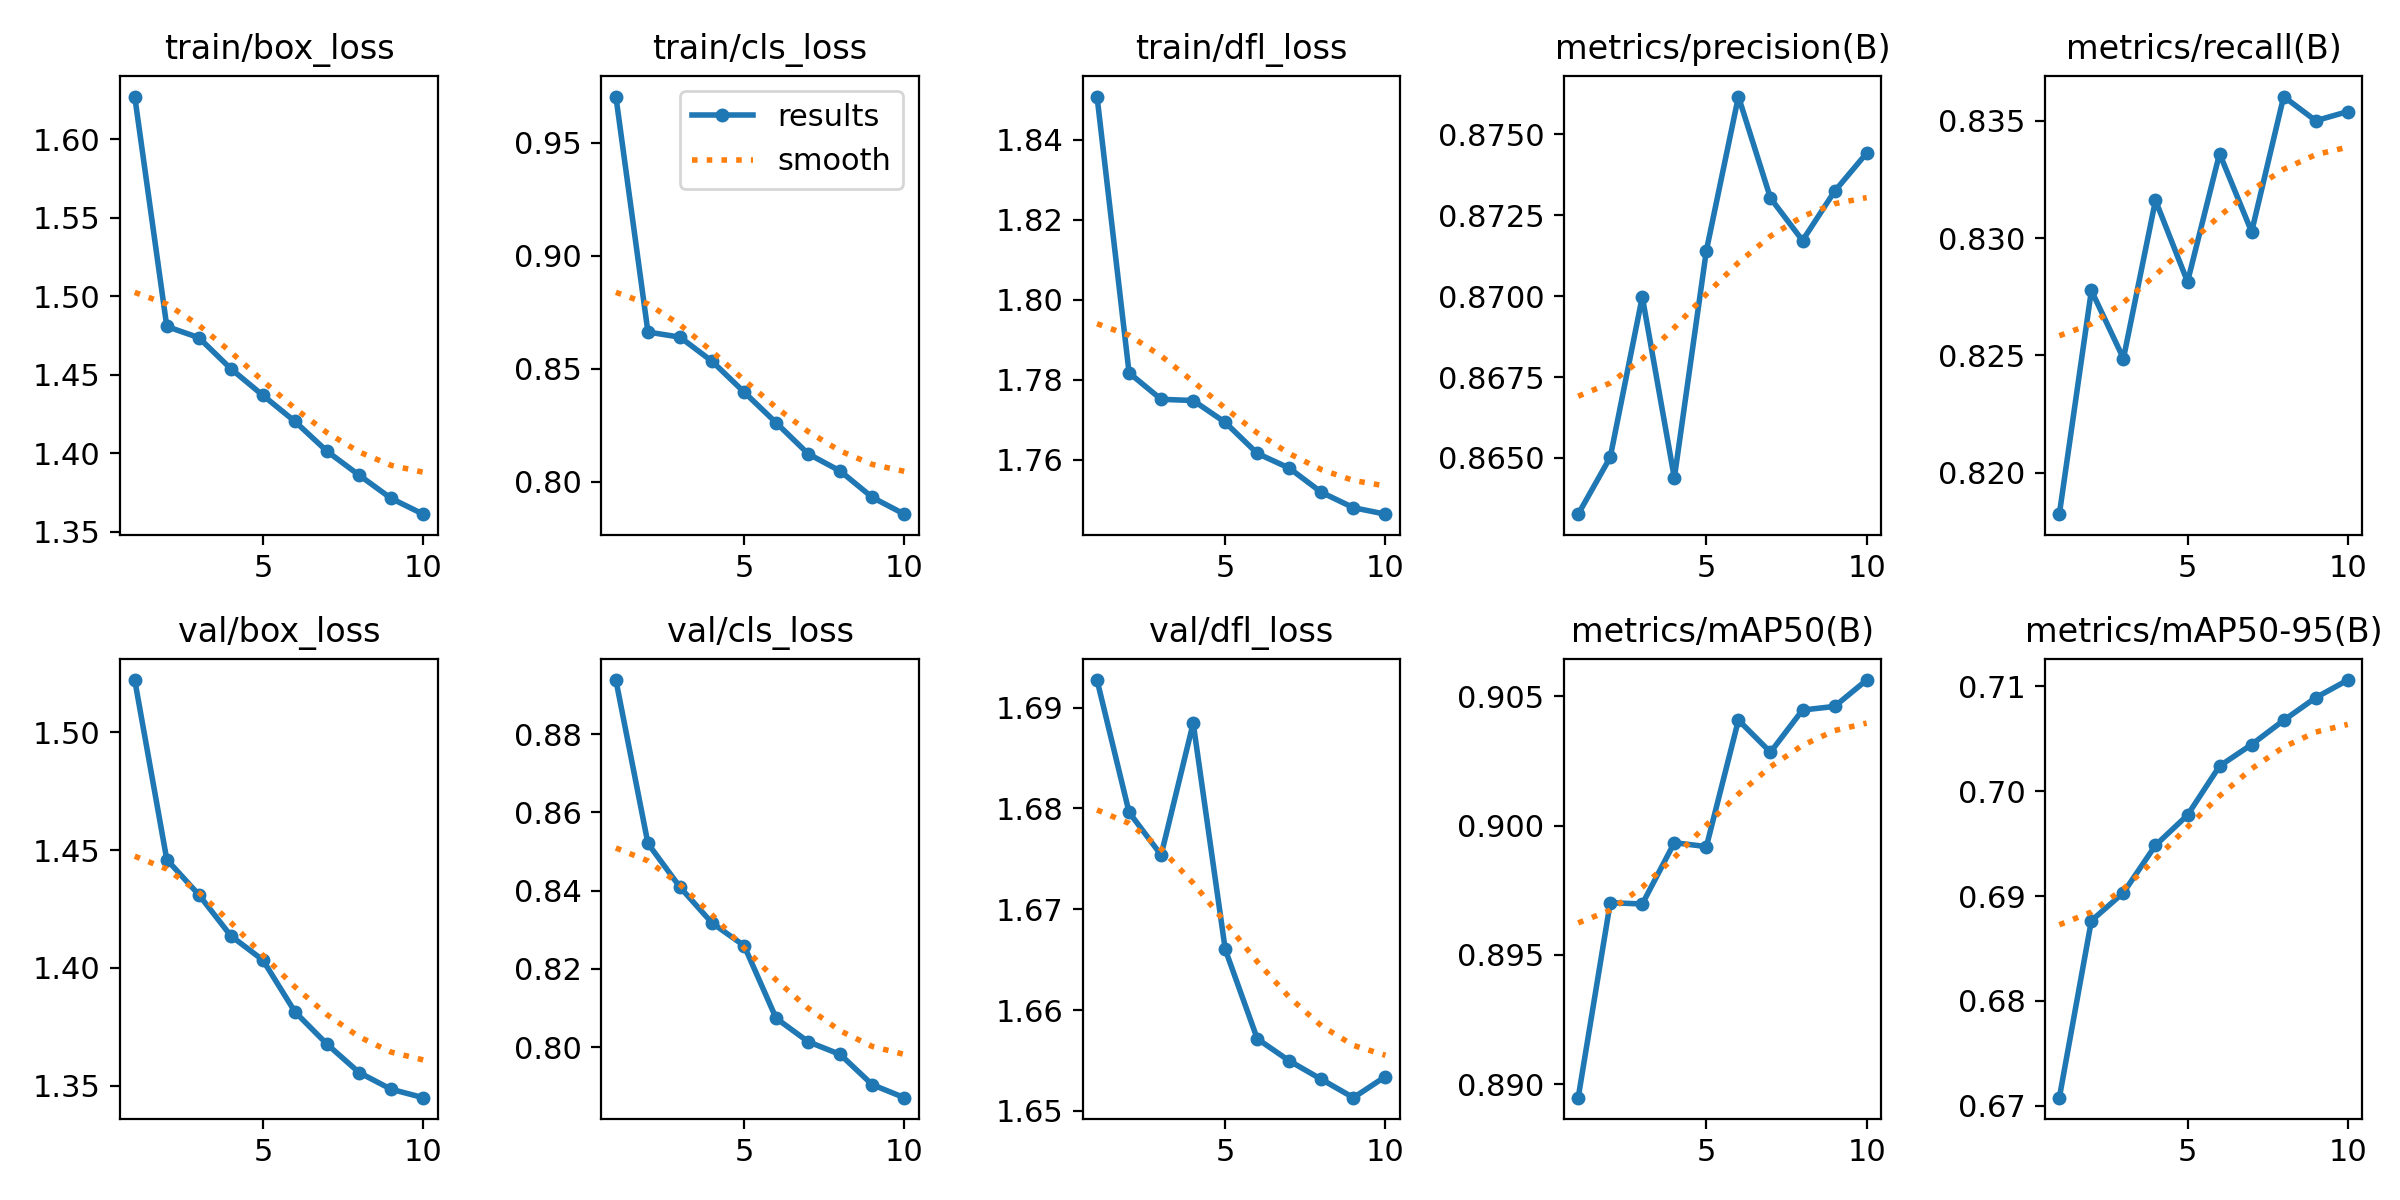

The data file committed next to this chart (first rows):
epoch, time, train/box_loss, train/cls_loss, train/dfl_loss, metrics/precision(B), metrics/recall(B), metrics/mAP50(B), metrics/mAP50-95(B), val/box_loss, val/cls_loss, val/dfl_loss, lr/pg0, lr/pg1, lr/pg2
1, 1491, 1.627, 0.9705, 1.851, 0.8633, 0.8182, 0.8895, 0.6708, 1.522, 0.8938, 1.693, 0.0005555, 0.0005555, 0.0005555
2, 2955, 1.481, 0.8663, 1.782, 0.865, 0.8278, 0.897, 0.6876, 1.446, 0.8521, 1.68, 0.001001, 0.001001, 0.001001
3, 4420, 1.474, 0.8641, 1.775, 0.87, 0.8249, 0.897, 0.6903, 1.431, 0.8409, 1.675, 0.001337, 0.001337, 0.001337
4, 5892, 1.454, 0.8534, 1.775, 0.8644, 0.8316, 0.8993, 0.6948, 1.414, 0.8317, 1.688, 0.001172, 0.001172, 0.001172
5, 7391, 1.437, 0.8398, 1.769, 0.8714, 0.8281, 0.8992, 0.6977, 1.403, 0.8259, 1.666, 0.001007, 0.001007, 0.001007
6, 8858, 1.42, 0.8262, 1.762, 0.8762, 0.8336, 0.9041, 0.7024, 1.381, 0.8074, 1.657, 0.0008418, 0.0008418, 0.0008418
7, 10289, 1.401, 0.8125, 1.758, 0.873, 0.8303, 0.9028, 0.7045, 1.368, 0.8014, 1.655, 0.0006768, 0.0006768, 0.0006768
8, 11733, 1.386, 0.8048, 1.752, 0.8717, 0.836, 0.9045, 0.7068, 1.356, 0.7981, 1.653, 0.0005118, 0.0005118, 0.0005118
9, 13177, 1.371, 0.7932, 1.748, 0.8732, 0.835, 0.9046, 0.7089, 1.348, 0.7904, 1.651, 0.0003467, 0.0003467, 0.0003467
10, 14602, 1.361, 0.7858, 1.746, 0.8744, 0.8354, 0.9056, 0.7106, 1.345, 0.7871, 1.653, 0.0001817, 0.0001817, 0.0001817
